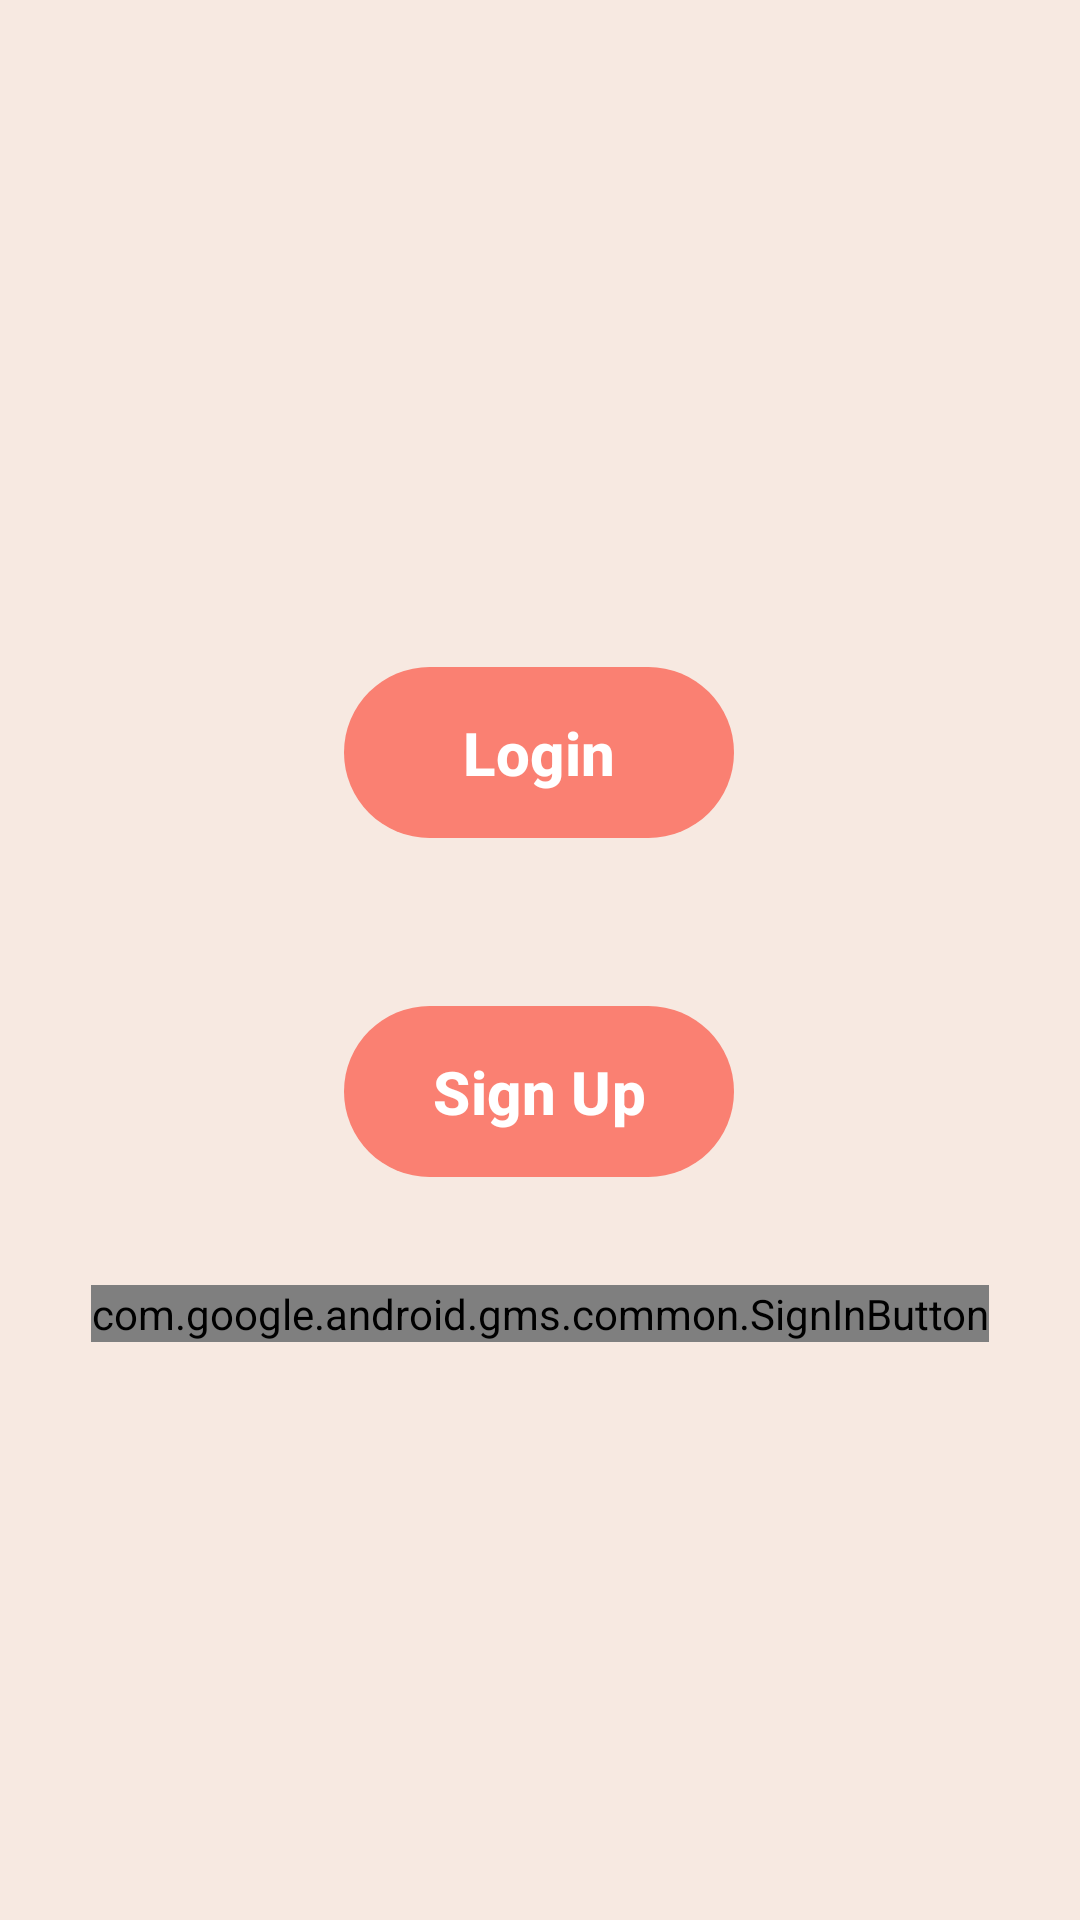

Layout XML and referenced resources for this Android screen:
<!-- AndroidManifest.xml: application theme Theme.HuangApp -->
<!-- res/layout/activity_welcome.xml -->
<?xml version="1.0" encoding="utf-8"?>
<androidx.constraintlayout.widget.ConstraintLayout xmlns:android="http://schemas.android.com/apk/res/android"

    xmlns:app="http://schemas.android.com/apk/res-auto"
    xmlns:tools="http://schemas.android.com/tools"
    android:id="@+id/welcomeRoot"
    android:layout_width="match_parent"
    android:layout_height="match_parent"
    tools:context=".ui.WelcomeActivity">

    <TextView
        android:id="@+id/welcomeTitle"
        android:layout_width="wrap_content"
        android:layout_height="wrap_content"
        android:layout_marginTop="26dp"
        android:paddingHorizontal="12dp"
        android:textColor="@color/black"
        android:textSize="30sp"
        app:layout_constraintEnd_toEndOf="parent"
        app:layout_constraintStart_toStartOf="parent"
        app:layout_constraintTop_toTopOf="parent" />

    <TextView
        android:id="@+id/welcomeSubtitle"
        android:layout_width="wrap_content"
        android:layout_height="wrap_content"
        android:layout_marginTop="12dp"
        android:paddingHorizontal="12dp"
        android:textSize="24sp"
        app:layout_constraintEnd_toEndOf="parent"
        app:layout_constraintStart_toStartOf="parent"
        app:layout_constraintTop_toBottomOf="@+id/welcomeTitle" />


    <com.google.android.material.button.MaterialButton
        android:id="@+id/loginButton"
        android:layout_width="130dp"
        android:layout_height="65dp"
        android:layout_marginTop="152dp"
        android:text="@string/Login"
        style="@style/Widget.HuangApp.Button.Rounded"
        android:textAlignment="center"
        app:layout_constraintEnd_toEndOf="parent"
        app:layout_constraintHorizontal_bias="0.498"
        app:layout_constraintStart_toStartOf="parent"
        app:layout_constraintTop_toBottomOf="@+id/welcomeTitle" />

    <com.google.android.material.button.MaterialButton
        android:id="@+id/signupButton"
        style="@style/Widget.HuangApp.Button.Rounded"
        android:layout_width="130dp"
        android:layout_height="65dp"
        android:layout_marginTop="48dp"
        android:text="@string/signup"
        android:textAlignment="center"
        android:visibility="visible"
        app:layout_constraintStart_toStartOf="@+id/loginButton"
        app:layout_constraintTop_toBottomOf="@+id/loginButton" />

    <com.google.android.gms.common.SignInButton
        android:id="@+id/googleSignInButton"
        android:layout_width="wrap_content"
        android:layout_height="wrap_content"
        android:layout_marginTop="32dp"
        app:layout_constraintEnd_toEndOf="parent"
        app:layout_constraintStart_toStartOf="parent"
        app:layout_constraintTop_toBottomOf="@+id/signupButton" />

</androidx.constraintlayout.widget.ConstraintLayout>
<!-- resources referenced by this layout -->
<resources>
  <color name="black">#FF000000</color>
  <string name="Login">Login</string>
  <string name="signup">Sign Up</string>
  <style name="Widget.HuangApp.Button.Rounded" parent="Widget.Material3.Button">
          <item name="android:textAllCaps">false</item>
          <item name="android:textSize">20sp</item>
          <item name="android:textStyle">bold</item>
          <item name="android:textColor">@color/white</item>
          <item name="backgroundTint">@color/rosso_salmone</item>
          <item name="cornerRadius">100dp</item>
      </style>
  <style name="Theme.HuangApp" parent="Base.Theme.HuangApp" />
  <color name="white">#FFFFFFFF</color>
  <color name="rosso_salmone">#FA8072</color>
  <style name="Base.Theme.HuangApp" parent="Theme.Material3.DayNight.NoActionBar">
          <item name="colorPrimary">@color/rosso_salmone</item>
          <item name="colorOnPrimary">@color/white</item>
          <item name="colorSecondary">@color/rosso_salmone</item>
          <item name="colorOnSecondary">@color/white</item>
          <item name="colorSecondaryContainer">@color/white</item>
          <item name="colorOnSecondaryContainer">@color/rosso_salmone</item>
          <item name="android:windowBackground">@color/background_color</item>
      </style>
  <color name="background_color">#f7e9e1</color>
</resources>
